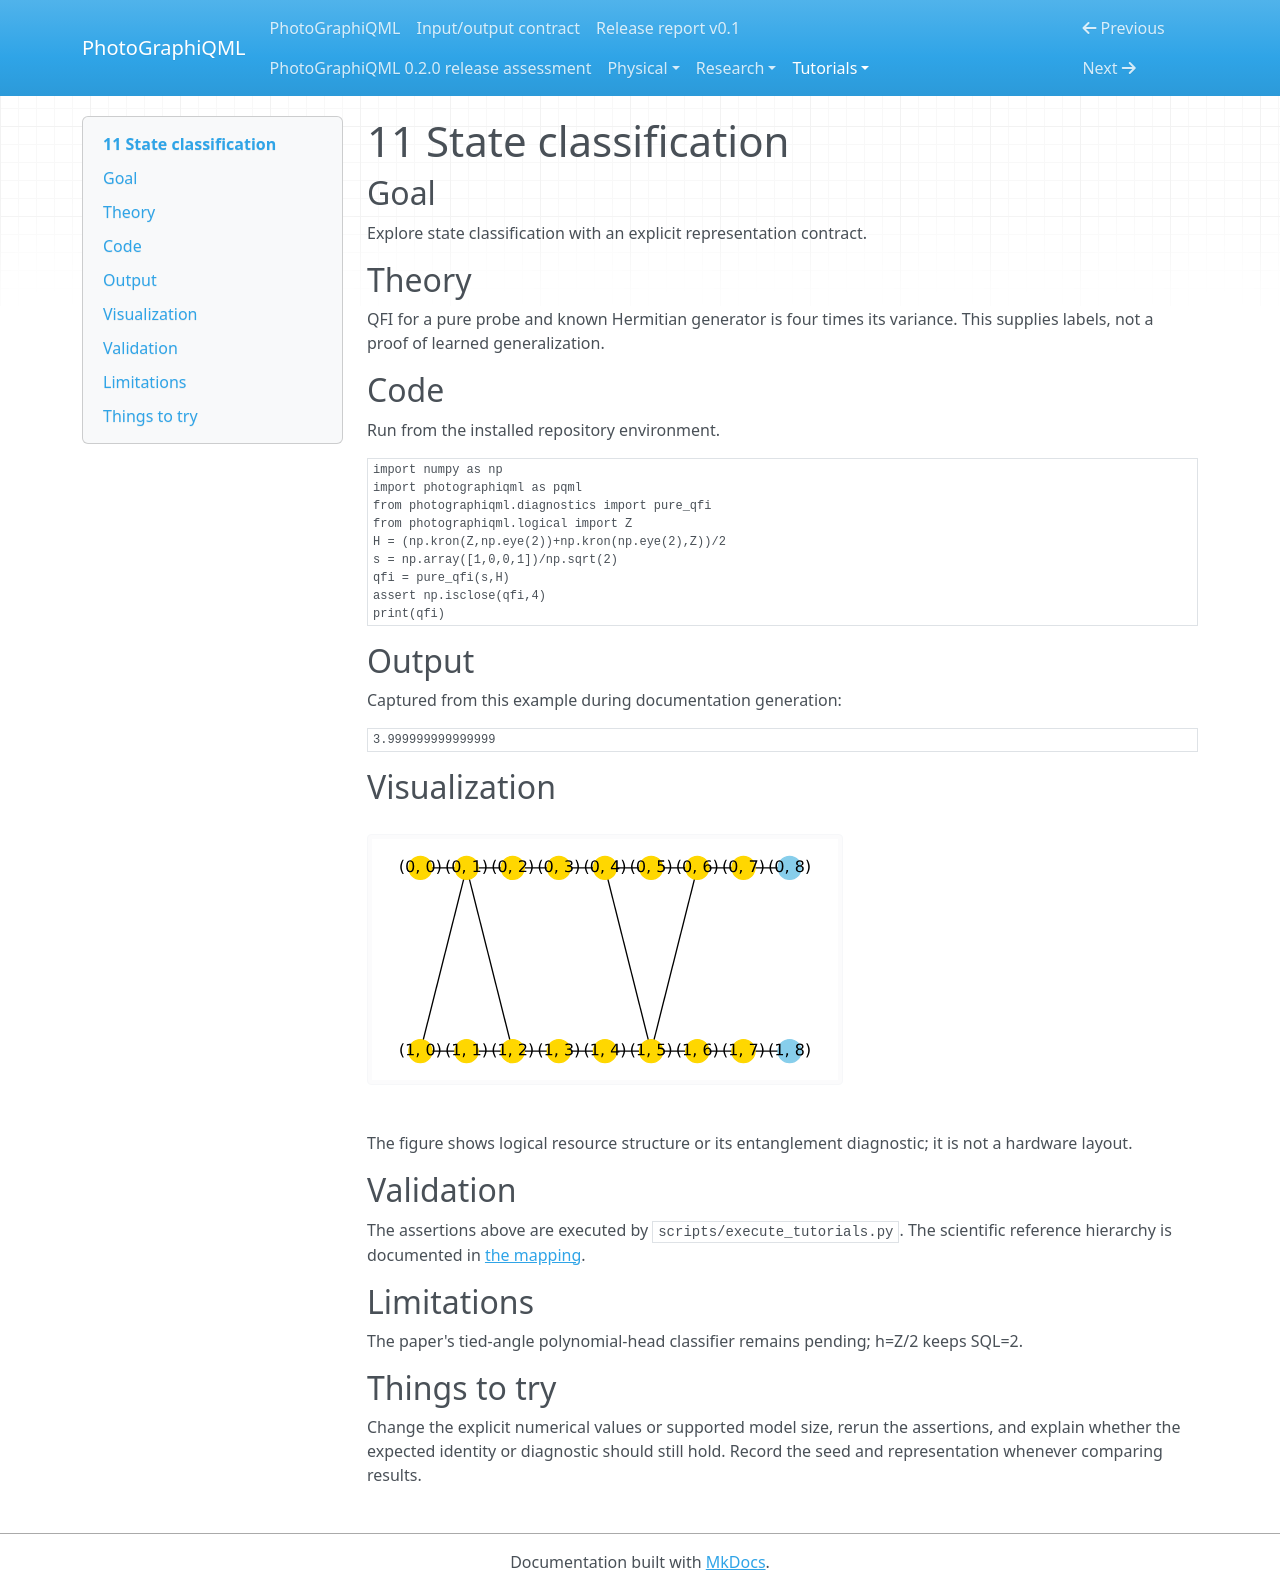

repository: chinmoybiswasdeep/PhotoGraphiQML · page: tutorials/11/index.html · generator: mkdocs

# 11 State classification

## Goal

Explore state classification with an explicit representation contract.

## Theory

QFI for a pure probe and known Hermitian generator is four times its variance. This supplies labels, not a proof of learned generalization.

## Code

Run from the installed repository environment.

```python
import numpy as np
import photographiqml as pqml
from photographiqml.diagnostics import pure_qfi
from photographiqml.logical import Z
H = (np.kron(Z,np.eye(2))+np.kron(np.eye(2),Z))/2
s = np.array([1,0,0,1])/np.sqrt(2)
qfi = pure_qfi(s,H)
assert np.isclose(qfi,4)
print(qfi)
```

## Output

Captured from this example during documentation generation:

```text
3.999999999999999
```

## Visualization

![Related resource or logical graph](../assets/muta.svg)

The figure shows logical resource structure or its entanglement diagnostic; it is not a hardware layout.

## Validation

The assertions above are executed by `scripts/execute_tutorials.py`. The scientific
reference hierarchy is documented in [the mapping](../research/muta-mapping.md).

## Limitations

The paper's tied-angle polynomial-head classifier remains pending; h=Z/2 keeps SQL=2.

## Things to try

Change the explicit numerical values or supported model size, rerun the assertions,
and explain whether the expected identity or diagnostic should still hold. Record
the seed and representation whenever comparing results.
